Dataset: Data (GitHub, gtmray/gesture_controlled_gaming). Classes: down, left, right.

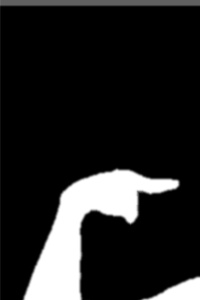
Label: right

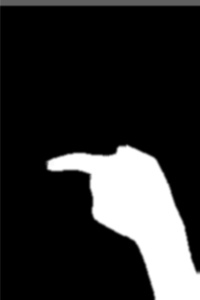
Label: left

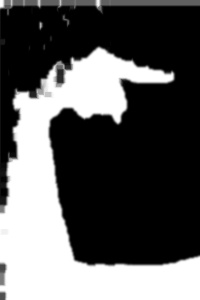
Label: right

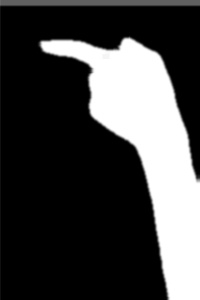
Label: left

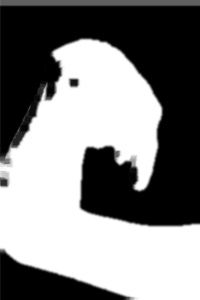
Label: down

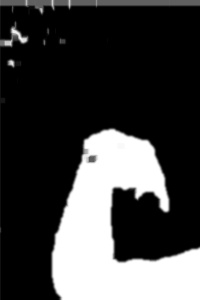
Label: down
